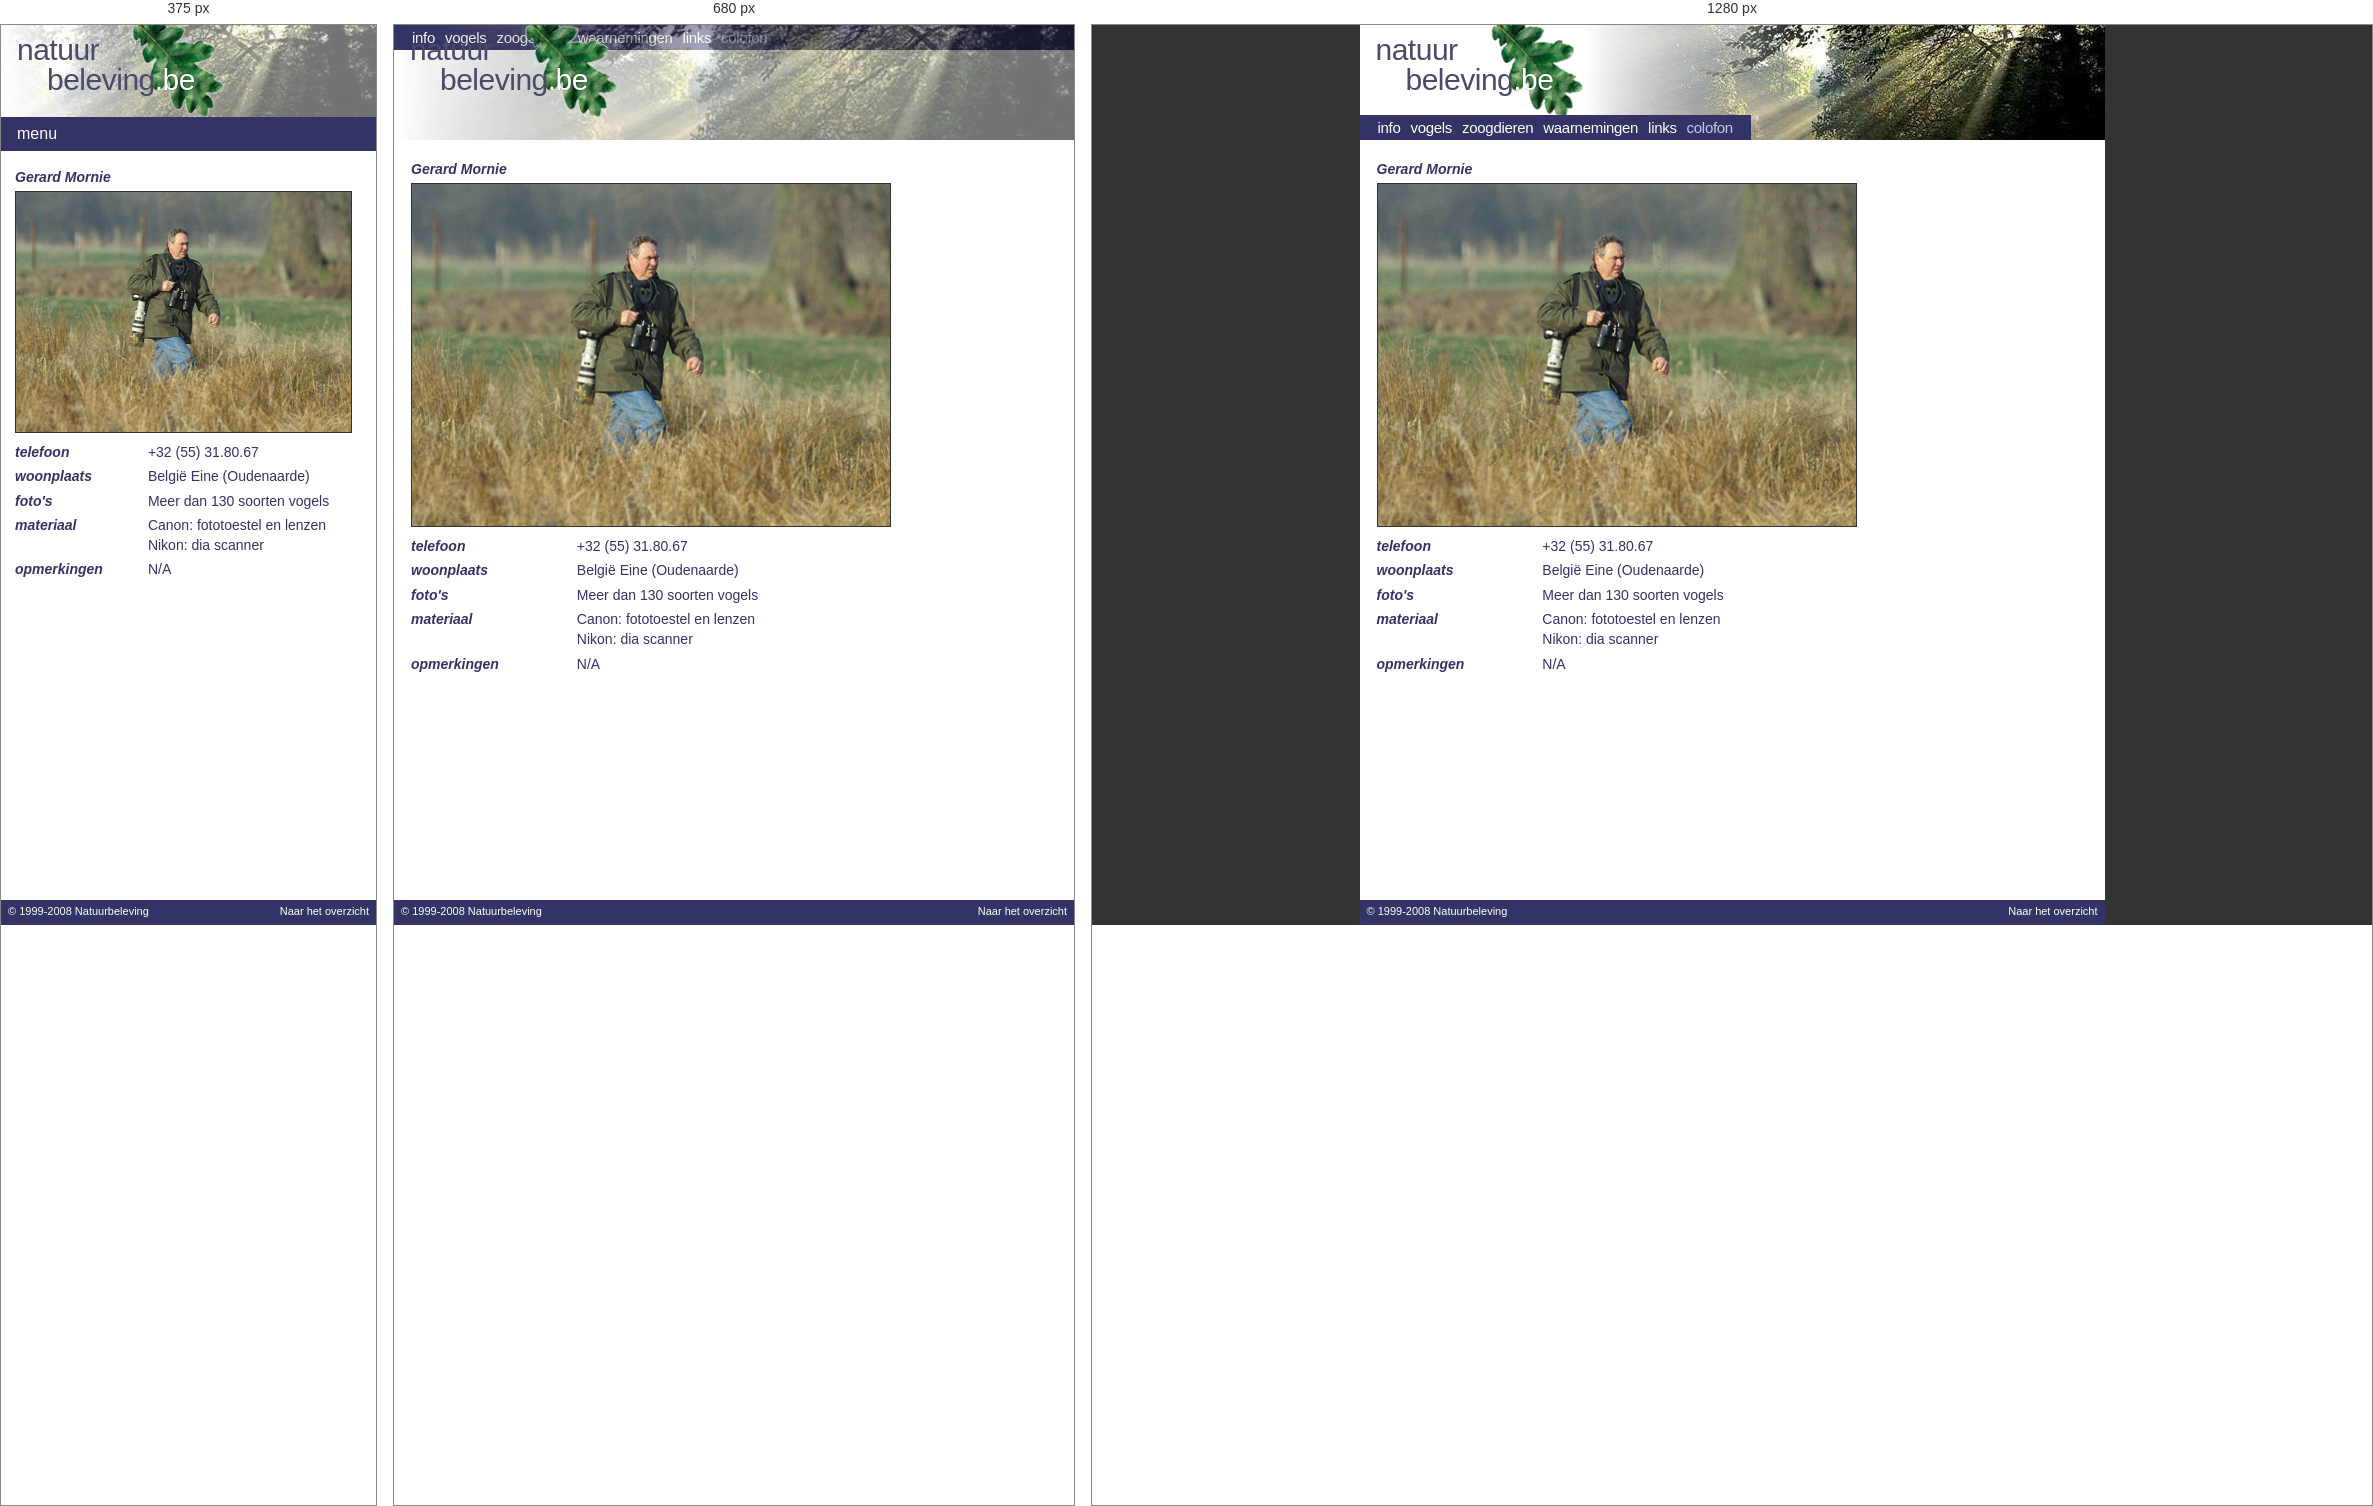
Rendered at 375 px, 680 px and 1280 px, left to right.

<!-- file: Gerard_Mornie.html -->
<!doctype html>
<html lang="nl">
<head>
<meta charset="utf-8">
<meta name="robots" content="noindex, nofollow, noarchive">
<meta name="viewport" content="width=device-width, initial-scale=1">
<title>Gerard Mornie - Natuurbeleving</title>
<meta name="description" content="Een multimediaal overzicht van meer dan 350 vogels en 100 zoogdieren van West-Europa, met foto, beschrijving en aantallen.">
<link rel="stylesheet" href="../assets/site.css">
<link rel="icon" href="../assets/blad.png">
<script>try{if(!sessionStorage.getItem('nb-intro')){sessionStorage.setItem('nb-intro','1');document.documentElement.classList.add('intro')}}catch(e){}</script>
<script src="../assets/site.js" defer></script>
</head>
<body data-sectie="colofon">
<div class="pagina">
  <header class="banner">
    <div class="banner-foto" style="background-image: url('../assets/banner-colofon.jpg')"></div>
    <a class="logo" href="../index.html" aria-label="Natuurbeleving - naar de startpagina">
      <span class="logo-natuur">natuur</span>
      <span class="logo-beleving">beleving<span class="logo-be">.be</span></span>
      <img class="logo-blad" src="../assets/blad.png" alt="" width="110" height="117">
    </a>
    <nav class="menu" aria-label="Hoofdmenu">
      <button class="menu-knop" aria-expanded="false" aria-controls="menu-lijst">menu</button>
      <ul id="menu-lijst">
      <li><a href="../index.html">info</a></li>
      <li><a href="../vogels/index.html">vogels</a></li>
      <li><a href="../zoogdieren/index.html">zoogdieren</a></li>
      <li><a href="../waarnemingen.html">waarnemingen</a></li>
      <li><a href="../links.html">links</a></li>
      <li><a href="../colofon.html" aria-current="page">colofon</a></li>
      </ul>
    </nav>
  </header>
  <div class="content">
  <main id="inhoud">
<table>
<tr>
    <td colspan="2"><b><i>Gerard Mornie</i></b></td>
</tr>
<tr>
<td colspan="2"><img src="../img/fotografen/Gerard_Mornie.jpg" alt="" width="480" height="343" class="imgb" loading="lazy"></td>
</tr>
<tr>
    <td><b><i>telefoon</i></b></td>
    <td>+32 (55) 31.80.67</td>
</tr>
<tr>
<td><b><i>woonplaats</i></b></td>
    <td>Belgi&euml;   Eine (Oudenaarde)</td>
</tr>
<tr>
<td><b><i>foto's </i></b></td>
<td>Meer dan 130 soorten vogels</td>
</tr>
<tr>
<td><b><i>materiaal</i></b></td>
<td>Canon: fototoestel en lenzen<br>
Nikon: dia scanner</td>
</tr>
<tr>
<td><b><i>opmerkingen</i></b></td>
    <td>N/A</td>
</tr></table>
  </main>
  </div>
  <footer class="voet">
    <a href="../disclaimer.html">© 1999-2008 Natuurbeleving</a>
    <a href="../index.html">Naar het overzicht</a>
  </footer>
</div>
</body>
</html>


/* @media block from site.css */
@media (max-width: 760px) {
  .banner-foto { width: 100%; opacity: .55; }
  .menu { position: static; }
}

/* @media block from site.css */
@media (max-width: 600px) {
  :root { --banner-h: auto; }
  .banner { height: auto; padding-top: 92px; }
  .menu { position: relative; }
  .menu-knop {
    display: block;
    width: 100%;
    height: 34px;
    border: 0;
    background: var(--blauw);
    color: var(--wit);
    font: 16px var(--logo-font);
    text-align: left;
    padding: 0 16px;
    cursor: pointer;
  }
  .menu ul { display: none; flex-direction: column; align-items: stretch; height: auto; padding: 0 0 8px; }
  .menu.open ul { display: flex; }
  .menu a { padding: 4px 16px; line-height: 1.6; }

  .content, .content.met-lijst { display: block; padding: 14px; }
  .content.met-lijst main { padding-top: 10px; }
  .soortenlijst { padding: 0; border: 0; border-bottom: 1px solid var(--lila); }
  .soortenlijst summary {
    display: block;
    cursor: pointer;
    font: bold 13px var(--tekst-font);
    color: var(--blauw);
    padding: 4px 0 8px;
  }
  .soortenlijst .tab { max-height: 50vh; overflow: auto; }
  body[data-sectie="info"] .intro { padding: 17px; background-size: 60% auto; padding-top: 120px; }
  .velden { grid-template-columns: 1fr; gap: 2px 0; }
  .velden dd { margin-bottom: 10px; }
  main table { display: block; overflow-x: auto; }
}